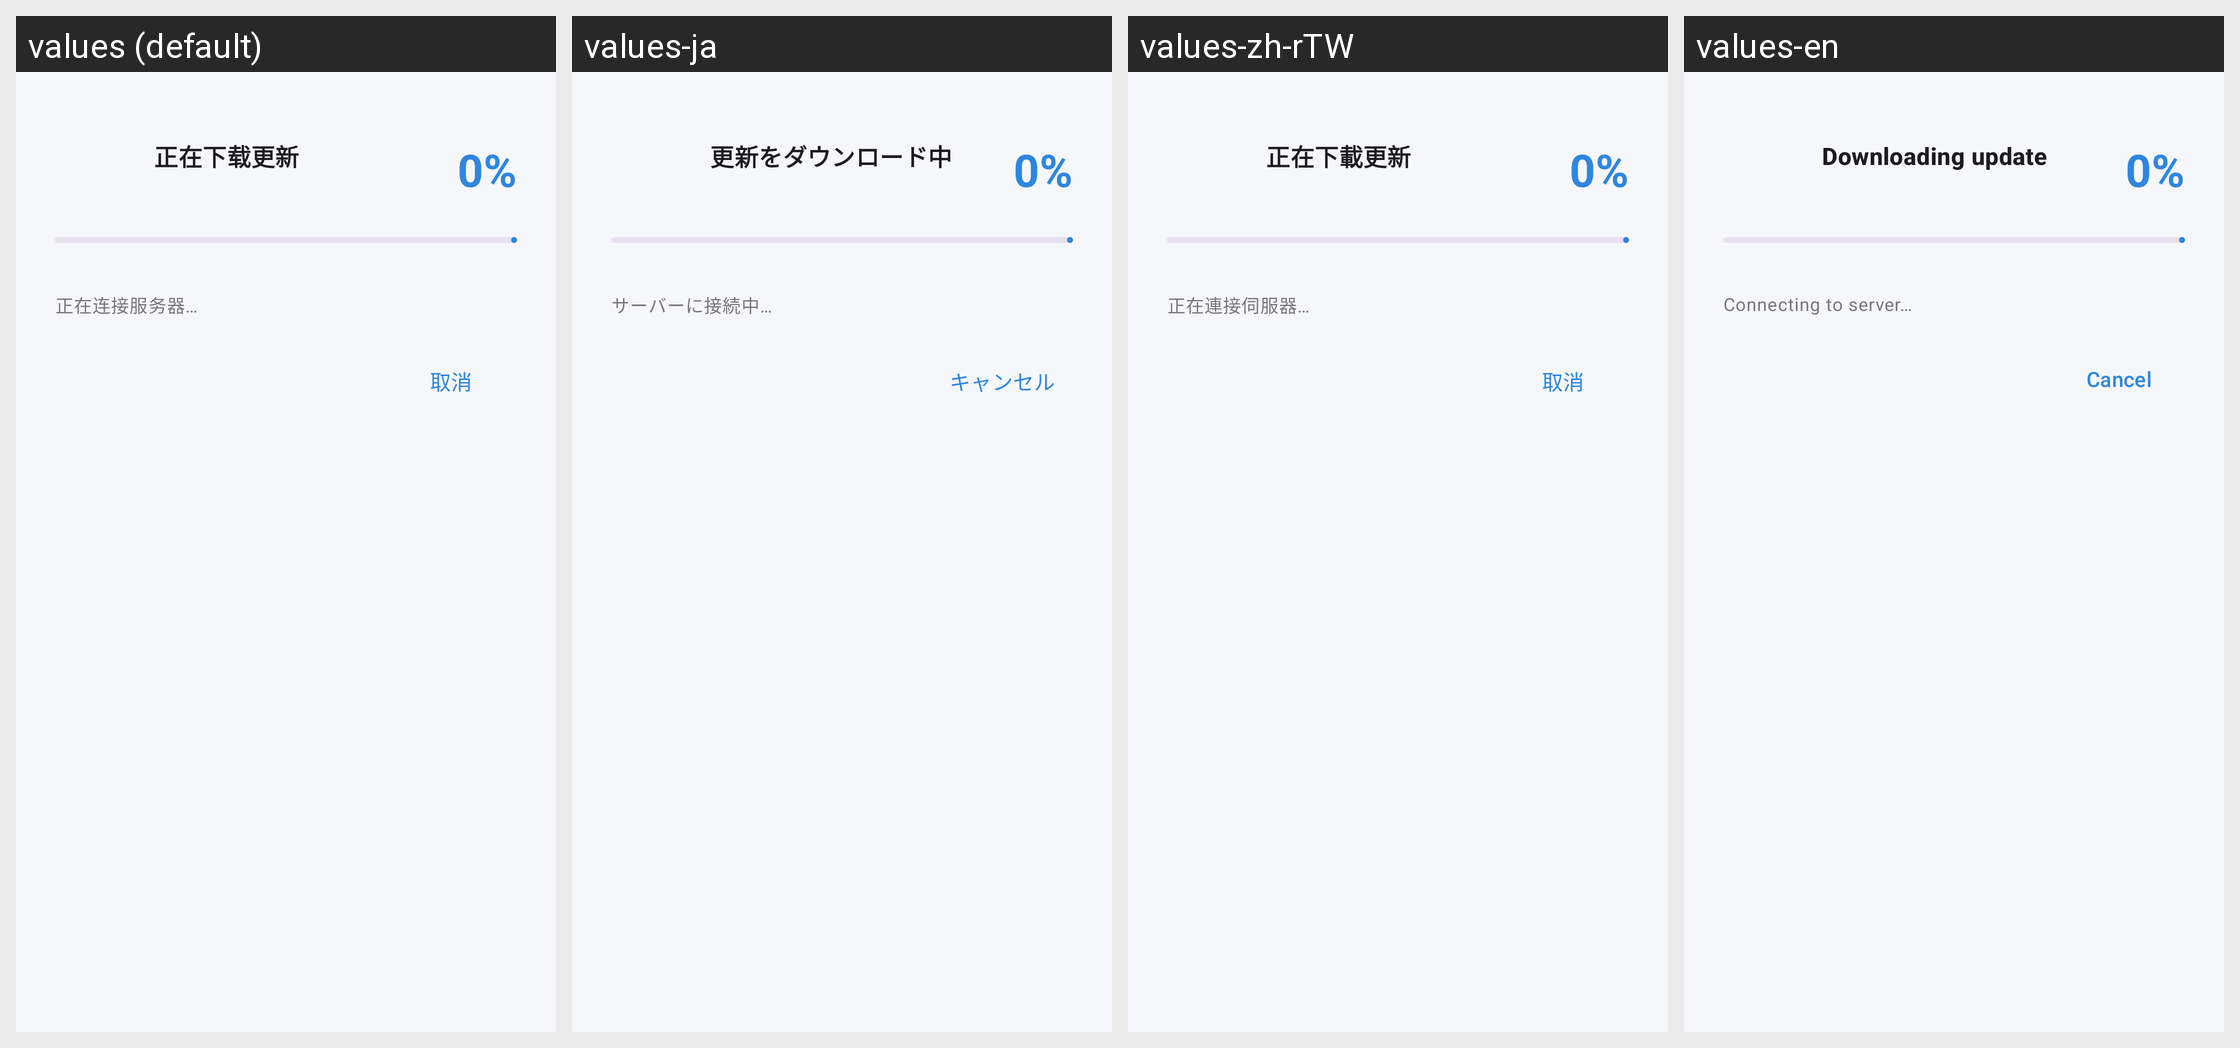

Translations of the strings shown on this Android screen, per locale in the grid:
Android screen res/layout/sheet_update_download.xml rendered under 4 locales, left to right: values (default), values-ja, values-zh-rTW, values-en. Device: Nexus 5 (rendered at 1080×1920; each locale shown at half size, 540×960, under a caption strip naming it); theme Theme.ETCAS.
Strings drawn on this screen, with the default value and each locale's value (text and hints the layout hard-codes, and strings that could not be matched under every locale, appear in the picture but are not listed):

udl_title
  values: 正在下载更新
  values-ja: 更新をダウンロード中
  values-zh-rTW: 正在下載更新
  values-en: Downloading update

udl_connecting
  values: 正在连接服务器…
  values-ja: サーバーに接続中…
  values-zh-rTW: 正在連接伺服器…
  values-en: Connecting to server…

udl_cancel
  values: 取消
  values-ja: キャンセル
  values-zh-rTW: 取消
  values-en: Cancel
